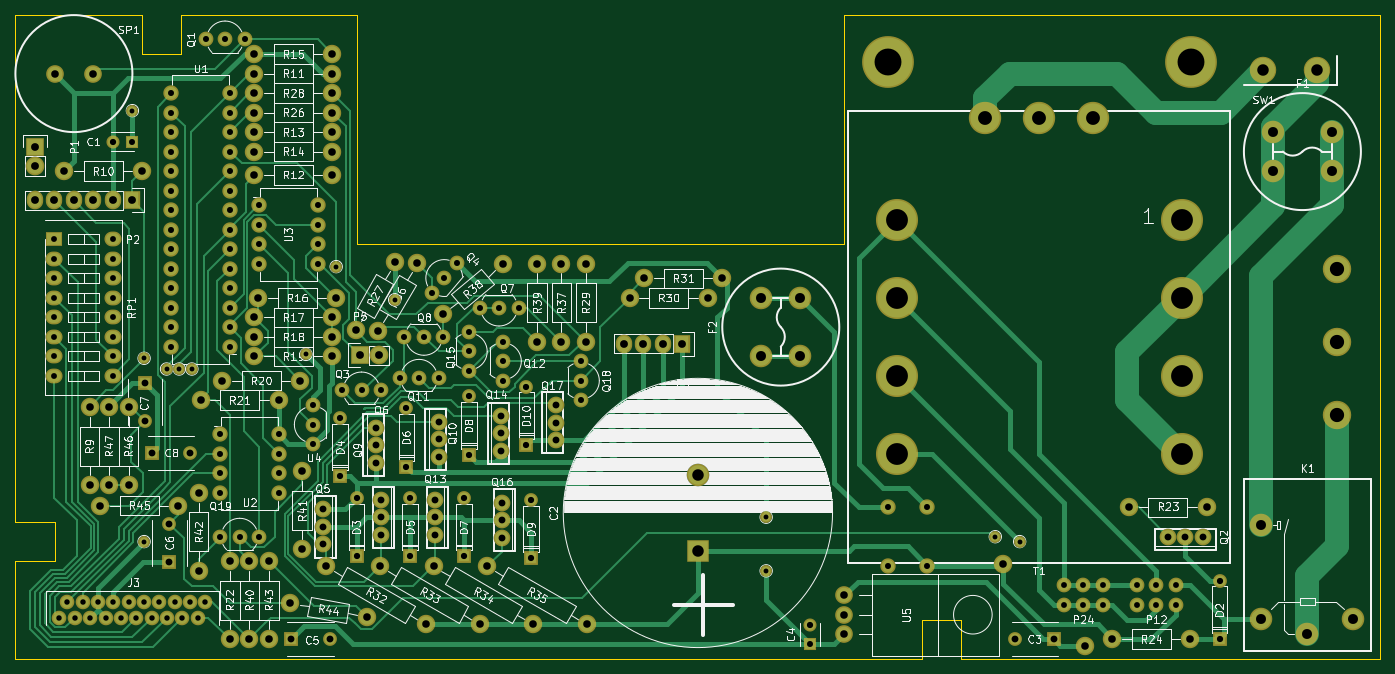
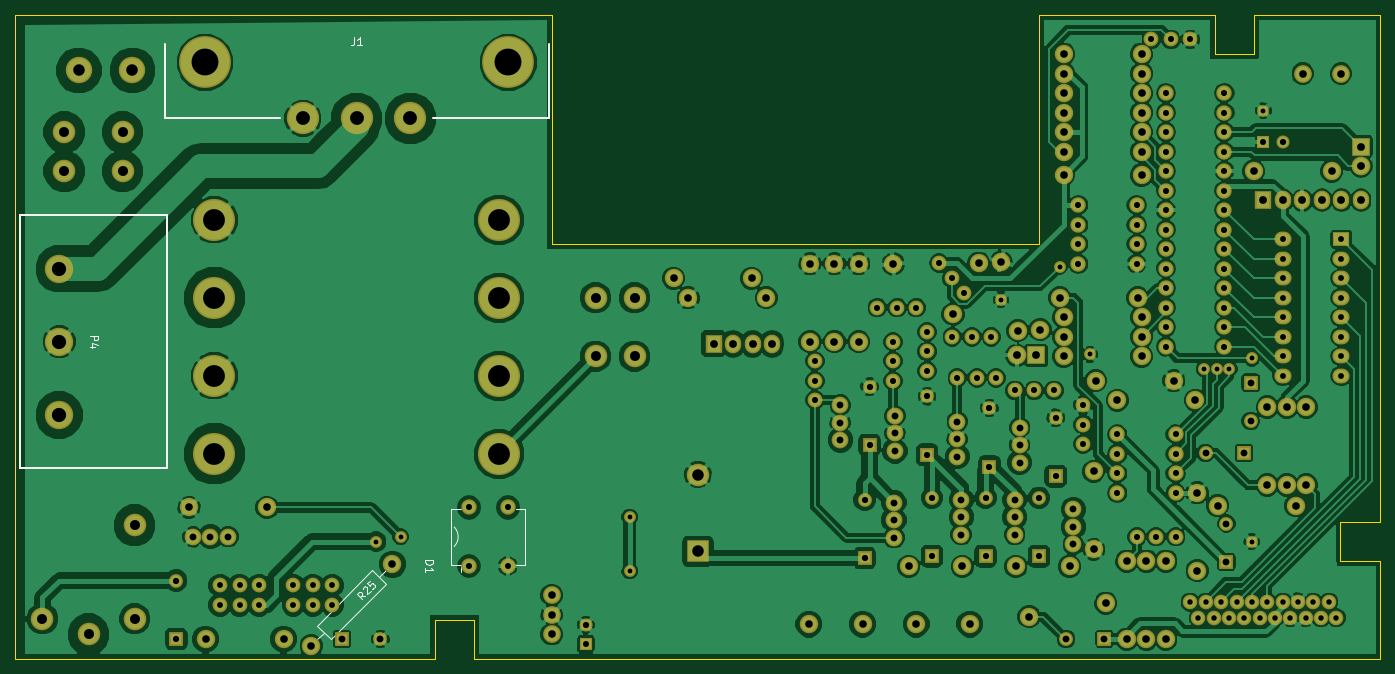
Circuit board: 8 layer files. Board 177.8 x 83.8 mm.
- bottom_copper: Easy-PCB-B.Cu.gbl (267072 bytes)
- bottom_mask: Easy-PCB-B.Mask.gbs (9440 bytes)
- bottom_silk: Easy-PCB-B.SilkS.gbo (12938 bytes)
- outline: Easy-PCB-Edge.Cuts.gm1 (1336 bytes)
- top_copper: Easy-PCB-F.Cu.gtl (40520 bytes)
- top_mask: Easy-PCB-F.Mask.gts (9440 bytes)
- top_silk: Easy-PCB-F.SilkS.gto (126415 bytes)
- drill: Easy-PCB.drl (4911 bytes)

=== bottom_copper: Easy-PCB-B.Cu.gbl (267072 bytes, source omitted) ===
=== bottom_mask: Easy-PCB-B.Mask.gbs (9440 bytes, source omitted) ===
=== bottom_silk: Easy-PCB-B.SilkS.gbo (12938 bytes, source omitted) ===
=== outline: Easy-PCB-Edge.Cuts.gm1 ===
G04 #@! TF.FileFunction,Profile,NP*
%FSLAX46Y46*%
G04 Gerber Fmt 4.6, Leading zero omitted, Abs format (unit mm)*
G04 Created by KiCad (PCBNEW 4.0.1-3.[number-redacted]+6198~38~ubuntu15.04.1-stable) date Tue 02 Feb 2016 09:09:18 AM EST*
%MOMM*%
G01*
G04 APERTURE LIST*
%ADD10C,0.100000*%
%ADD11C,0.150000*%
G04 APERTURE END LIST*
D10*
D11*
X168910000Y-121920000D02*
X50800000Y-121920000D01*
X173990000Y-116840000D02*
X173990000Y-121920000D01*
X168910000Y-116840000D02*
X173990000Y-116840000D01*
X168910000Y-121920000D02*
X168910000Y-116840000D01*
X72390000Y-38100000D02*
X95250000Y-38100000D01*
X72390000Y-43180000D02*
X72390000Y-38100000D01*
X67310000Y-43180000D02*
X72390000Y-43180000D01*
X67310000Y-38100000D02*
X67310000Y-43180000D01*
X50800000Y-121920000D02*
X50800000Y-109220000D01*
X56007000Y-109220000D02*
X50800000Y-109220000D01*
X56007000Y-104140000D02*
X56007000Y-109220000D01*
X50800000Y-104140000D02*
X56007000Y-104140000D01*
X50800000Y-38100000D02*
X50800000Y-104140000D01*
X228600000Y-121920000D02*
X173990000Y-121920000D01*
X67310000Y-38100000D02*
X50800000Y-38100000D01*
X95250000Y-67945000D02*
X95250000Y-38100000D01*
X158750000Y-67945000D02*
X95250000Y-67945000D01*
X158750000Y-38100000D02*
X158750000Y-67945000D01*
X228600000Y-38100000D02*
X228600000Y-121920000D01*
X158750000Y-38100000D02*
X228600000Y-38100000D01*
M02*

=== top_copper: Easy-PCB-F.Cu.gtl (40520 bytes, source omitted) ===
=== top_mask: Easy-PCB-F.Mask.gts (9440 bytes, source omitted) ===
=== top_silk: Easy-PCB-F.SilkS.gto (126415 bytes, source omitted) ===
=== drill: Easy-PCB.drl ===
M48
INCH,TZ
T1C0.016
T2C0.025
T3C0.028
T4C0.030
T5C0.031
T6C0.032
T7C0.032
T8C0.035
T9C0.035
T10C0.039
T11C0.039
T12C0.040
T13C0.051
T14C0.059
T15C0.059
T16C0.071
T17C0.073
T18C0.112
T19C0.138
%
G90
G05
T1
X26600Y-42000
T2
X26000Y-19900
X26600Y-32600
X26600Y-42000
X27750Y-33150
X28400Y-33150
X29050Y-33150
X34900Y-32400
X36450Y-27900
X39450Y-29600
X58500Y-40750
X58500Y-43500
X70250Y-41750
X71500Y-42000
T3
X22260Y-45894
X22654Y-45106
X23047Y-45894
X23441Y-45106
X23835Y-45894
X24228Y-45106
X24622Y-45894
X25016Y-45106
X25409Y-45894
X25803Y-45106
X26197Y-45894
X26591Y-45106
X26984Y-45894
X27378Y-45106
X27772Y-45894
X28165Y-45106
X28559Y-45894
X28953Y-45106
X29346Y-45894
X29740Y-45106
T4
X22000Y-26500
X22000Y-27500
X22000Y-28500
X22000Y-29500
X22000Y-30500
X22000Y-31500
X22000Y-32500
X22000Y-33500
X25000Y-26500
X25000Y-27500
X25000Y-28500
X25000Y-29500
X25000Y-30500
X25000Y-31500
X25000Y-32500
X25000Y-33500
X73750Y-44250
X73750Y-45250
X74750Y-44250
X74750Y-45250
X75750Y-44250
X75750Y-45250
X77500Y-44250
X77500Y-45250
X78500Y-44250
X78500Y-45250
X79500Y-44250
X79500Y-45250
T5
X26000Y-21500
X28000Y-19000
X28000Y-20000
X28000Y-21000
X28000Y-22000
X28000Y-23000
X28000Y-24000
X28000Y-25000
X28000Y-26000
X28000Y-27000
X28000Y-28000
X28000Y-29000
X28000Y-30000
X28000Y-31000
X28000Y-32000
X29750Y-16250
X30500Y-36500
X30500Y-37500
X30500Y-38500
X30500Y-39500
X30500Y-41750
X30750Y-16250
X31000Y-19000
X31000Y-20000
X31000Y-21000
X31000Y-22000
X31000Y-23000
X31000Y-24000
X31000Y-25000
X31000Y-26000
X31000Y-27000
X31000Y-28000
X31000Y-29000
X31000Y-30000
X31000Y-31000
X31000Y-32000
X31500Y-41750
X31750Y-16250
X32500Y-24750
X32500Y-25750
X32500Y-26750
X32500Y-27750
X32500Y-41750
X33500Y-36500
X33500Y-37500
X33500Y-38500
X33500Y-39500
X35250Y-35000
X35250Y-36000
X35250Y-37000
X35500Y-24750
X35500Y-25750
X35500Y-26750
X35500Y-27750
X36750Y-34250
X37750Y-34250
X38750Y-34250
X39700Y-33600
X39950Y-31500
X40700Y-33600
X40950Y-31500
X41350Y-29250
X41700Y-33600
X41950Y-31500
X41993Y-28484
X42636Y-27718
X43250Y-31250
X43250Y-32250
X43250Y-33250
X43800Y-30000
X44800Y-30000
X45000Y-31750
X45000Y-32750
X45000Y-33750
X45800Y-30000
X49000Y-32750
X49000Y-33750
X49000Y-34750
X60750Y-47250
X64750Y-40250
X64750Y-43250
X66750Y-40250
X66750Y-43250
T6
X25016Y-21500
X60750Y-46266
T7
X36650Y-35650
X36650Y-38650
X37500Y-39750
X37500Y-42750
X40050Y-35150
X40050Y-38150
X40250Y-39750
X40250Y-42750
X43000Y-39750
X43000Y-42750
X43250Y-34550
X43250Y-37550
X46200Y-34050
X46200Y-37050
X46450Y-39850
X46450Y-42850
X81750Y-44000
X81750Y-47000
T8
X35750Y-40352
X35750Y-41250
X35750Y-42148
X38500Y-36152
X38500Y-37050
X38500Y-37948
X38750Y-39852
X38750Y-40750
X38750Y-41648
X41500Y-39852
X41500Y-40750
X41500Y-41648
X41700Y-35852
X41700Y-36750
X41700Y-37648
X44900Y-35552
X44900Y-36450
X44900Y-37348
X44950Y-40002
X44950Y-40900
X44950Y-41798
X47700Y-35002
X47700Y-35900
X47700Y-36798
X79102Y-41750
X80000Y-41750
X80898Y-41750
T9
X26650Y-33850
X26650Y-35819
X27000Y-37450
X27900Y-41081
X27900Y-43050
X28969Y-37450
X34150Y-47000
X36119Y-47000
X71281Y-47000
X73250Y-47000
T10
X22016Y-18000
X23984Y-18000
T11
X22500Y-23000
X23800Y-35100
X23800Y-39100
X24350Y-40150
X24800Y-35100
X24800Y-39100
X25800Y-35100
X25800Y-39100
X26500Y-23000
X28350Y-40150
X29400Y-39500
X29400Y-43500
X29500Y-34750
X30600Y-33750
X31000Y-43000
X31000Y-47000
X32000Y-43000
X32000Y-47000
X32250Y-17000
X32250Y-18000
X32250Y-19000
X32250Y-20000
X32250Y-21000
X32250Y-22000
X32250Y-23200
X32250Y-30500
X32250Y-31500
X32250Y-32500
X32450Y-29500
X33000Y-43000
X33000Y-47000
X33500Y-34750
X34080Y-45153
X34600Y-33750
X34700Y-38400
X34700Y-42400
X35943Y-43274
X36250Y-17000
X36250Y-18000
X36250Y-19000
X36250Y-20000
X36250Y-21000
X36250Y-22000
X36250Y-23200
X36250Y-30500
X36250Y-31500
X36250Y-32500
X36450Y-29500
X37450Y-31132
X38020Y-45847
X38600Y-31182
X38693Y-43274
X39450Y-27668
X40600Y-27718
X41057Y-46226
X41443Y-43274
X41918Y-30336
X43807Y-46226
X44193Y-43274
X44982Y-27764
X46557Y-46226
X46750Y-27750
X46750Y-31750
X48000Y-27750
X48000Y-31750
X49250Y-27750
X49250Y-31750
X49307Y-46226
X51500Y-29500
X52250Y-28500
X55500Y-29500
X56250Y-28500
X62500Y-44750
X62500Y-45750
X62500Y-46750
X70662Y-43162
X74838Y-47338
X76250Y-47000
X77100Y-40250
X80250Y-47000
X81100Y-40250
T12
X21000Y-21750
X21000Y-22750
X21000Y-24500
X22000Y-24500
X23000Y-24500
X24000Y-24500
X25000Y-24500
X26000Y-24500
X37650Y-32450
X38650Y-32450
X51200Y-31850
X52200Y-31850
X53200Y-31850
X54200Y-31850
T13
X58250Y-29500
X58250Y-32500
X60250Y-29500
X60250Y-32500
X83888Y-41159
X83888Y-45963
X84500Y-21000
X84500Y-23000
X86250Y-46750
X87500Y-21000
X87500Y-23000
X88612Y-45963
T14
X84000Y-17840
X86750Y-17840
T15
X55000Y-38563
X55000Y-42500
T16
X69744Y-20299
X72500Y-20299
X75256Y-20299
T17
X87750Y-28000
X87750Y-31750
X87750Y-35500
T18
X65200Y-25500
X65200Y-29500
X65200Y-33500
X65200Y-37500
X79800Y-25500
X79800Y-29500
X79800Y-33500
X79800Y-37500
T19
X64724Y-17425
X80276Y-17425
T0
M30

